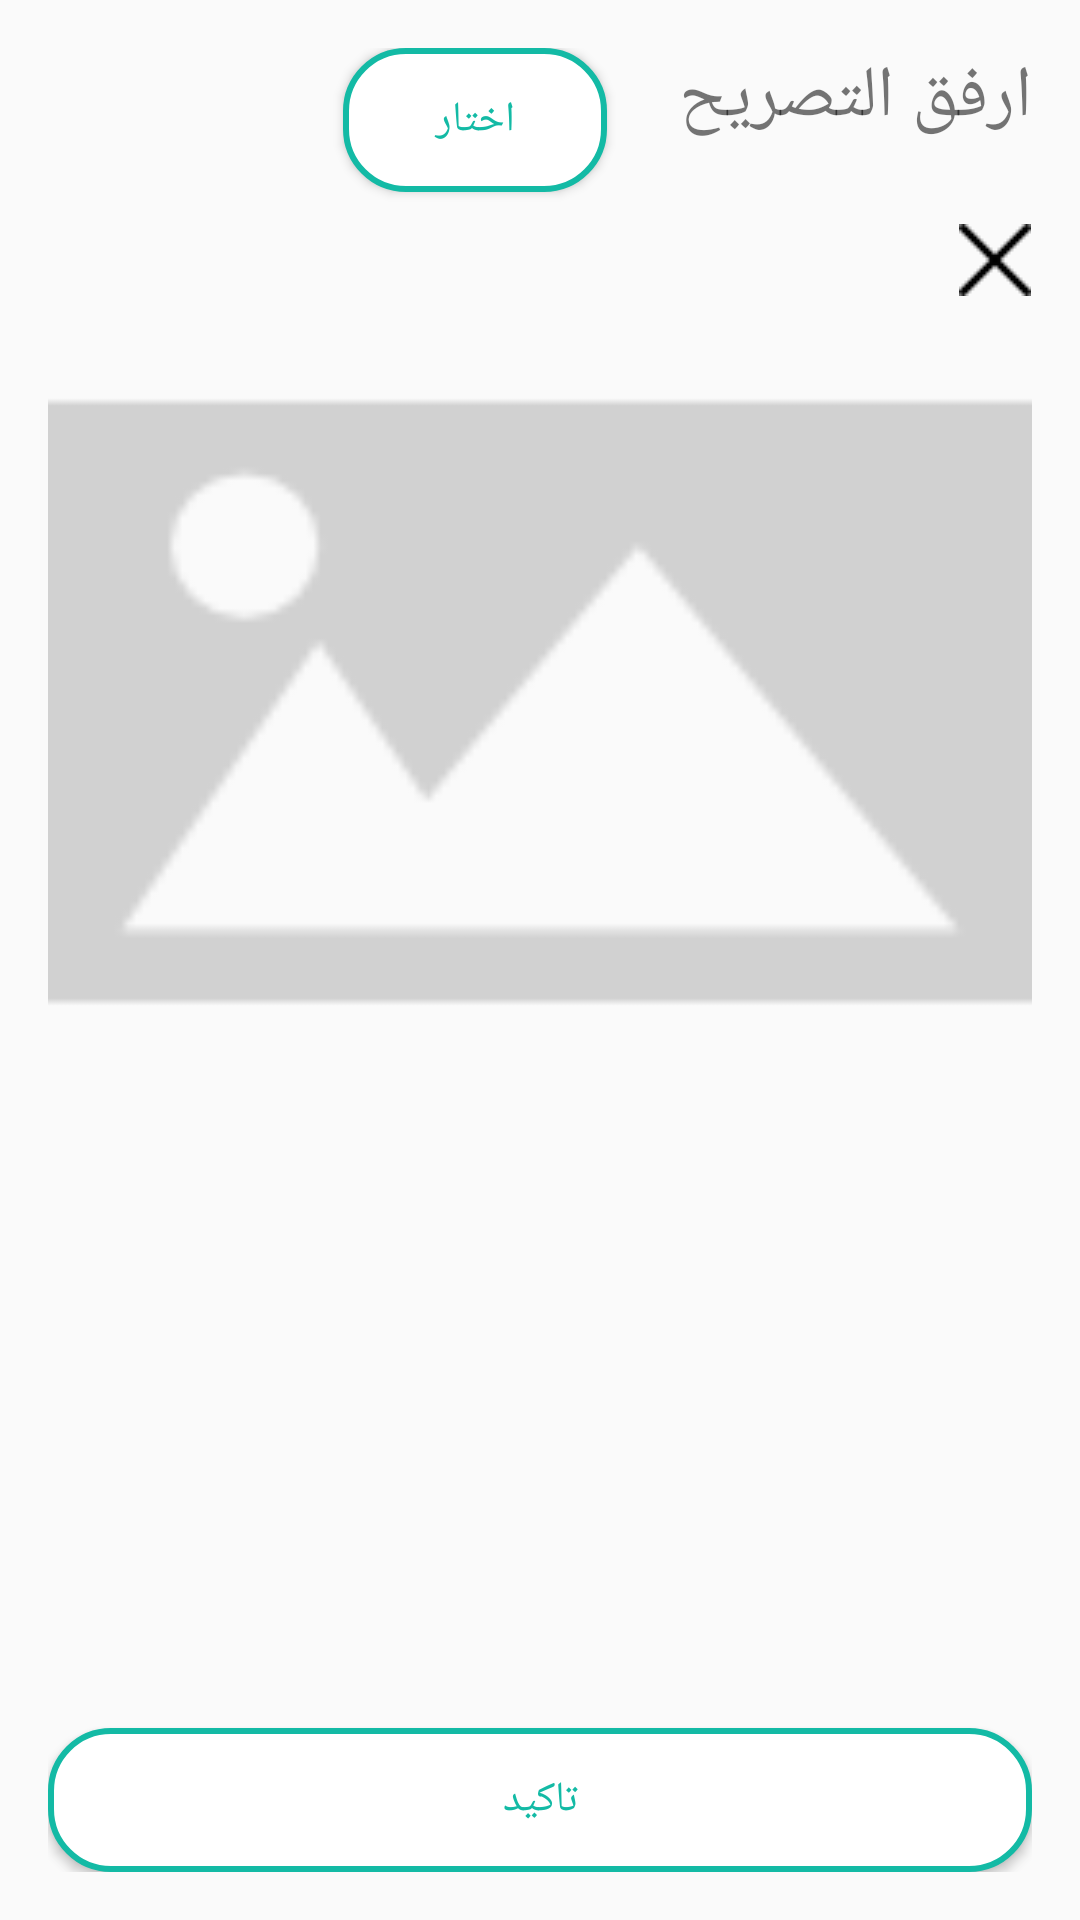

This screen was rendered from an Android layout file. Write that file and the resources it references.
<!-- AndroidManifest.xml: application theme MyMaterialTheme -->
<!-- res/layout/activity_upload_document.xml -->
<?xml version="1.0" encoding="utf-8"?>
<RelativeLayout xmlns:android="http://schemas.android.com/apk/res/android"
    xmlns:app="http://schemas.android.com/apk/res-auto"
    xmlns:tools="http://schemas.android.com/tools"
    android:layout_width="match_parent"
    android:layout_height="match_parent"
    android:layoutDirection="rtl"
    android:padding="16dp"
    tools:context="com.example.Alharm.alharm.authentication.SignUp.UploadDocument">


    <TextView
        android:id="@+id/text_upload_document"
        android:layout_width="wrap_content"
        android:layout_height="wrap_content"
        android:text="@string/upload_document"
        android:textSize="24sp" />


    <Button
        android:id="@+id/upload"
        android:layout_width="wrap_content"
        android:layout_height="wrap_content"
        android:layout_toEndOf="@id/text_upload_document"
        android:layout_marginStart="24dp"
        android:background="@drawable/white_shape"
        android:gravity="center"
        android:text="@string/choose_text"
        android:textColor="@color/colorPrimary" />

    <FrameLayout
        android:layout_width="match_parent"
        android:layout_height="320dp"
        android:layout_below="@+id/upload"
        android:layout_marginTop="10dp">

        <ImageView
            android:id="@+id/document_img"
            android:layout_width="match_parent"
            android:layout_height="320dp"
            android:scaleType="fitXY"
            android:src="@drawable/placeholder128" />


        <ImageButton
            android:id="@+id/remove"
            android:layout_width="25dp"
            android:layout_height="25dp"
            android:background="@null"
            android:src="@drawable/cancel" />
    </FrameLayout>

    <Button
        android:id="@+id/submit"
        android:layout_width="match_parent"
        android:layout_height="wrap_content"
        android:layout_below="@id/name"
        android:layout_marginTop="13dp"
        android:background="@drawable/white_shape"
        android:gravity="center"
        android:text="@string/submit_text"
        android:layout_alignParentBottom="true"
        android:textColor="@color/colorPrimary" />
</RelativeLayout>
<!-- resources referenced by this layout -->
<resources>
  <color name="colorPrimary">#13BAA5</color>
  <!-- drawable cancel: png bitmap (drawable, 424 bytes) -->
  <!-- drawable placeholder128: png bitmap (drawable, 1537 bytes) -->
  <!-- drawable white_shape (drawable) -->
  <?xml version="1.0" encoding="utf-8"?>
  <shape xmlns:android="http://schemas.android.com/apk/res/android"
      android:shape="rectangle">
      <gradient android:startColor="@color/colorAccent"
          android:endColor="@color/colorAccent"
          android:angle="270" />
      <corners android:radius="20dp" />
      <stroke android:width="2dp" android:color="@color/colorPrimary" />
  </shape>
  <string name="choose_text">اختار</string>
  <string name="submit_text">تاكيد</string>
  <string name="upload_document">ارفق التصريح</string>
  <style name="MyMaterialTheme" parent="Theme.AppCompat.Light.NoActionBar">
          <item name="android:colorForeground">@color/foreground_material_light</item>
          <item name="android:textColorPrimary">@color/colorAccent</item>
          <item name="android:textColorSecondary">@color/ofWhite</item>
          <item name="android:textAppearanceLargePopupMenu">@style/popuptheme_large</item>
          <item name="android:textAppearanceSmallPopupMenu">@style/popuptheme_small</item>
      </style>
  <color name="colorAccent">#ffffff</color>
  <color name="foreground_material_light">#fafafa</color>
  <color name="ofWhite">#e6e6e6</color>
  <style name="popuptheme_large" parent="@style/TextAppearance.AppCompat.Light.Widget.PopupMenu.Large">
          <item name="android:textColor">@android:color/black</item>
      </style>
  <style name="popuptheme_small" parent="@style/TextAppearance.AppCompat.Light.Widget.PopupMenu.Small">
          <item name="android:textColor">@android:color/black</item>
      </style>
</resources>
